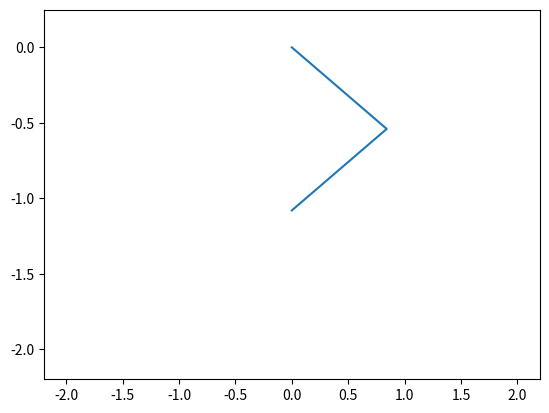

Here is the Python script that generated this plot:
import matplotlib.pyplot as plt
import numpy as np
import math

import matplotlib.animation as animation

from dataclasses import dataclass

class DoublePendulum:

    g = 9.81

    @dataclass
    class AttachedMass:
        mass: float
        length: float
        theta: float
        thetadot: float

    def __init__(self, m1, l1, theta1, thetadot1, m2, l2, theta2, thetadot2):
        self.p1 = self.AttachedMass(m1, l1, theta1, thetadot1)
        self.p2 = self.AttachedMass(m2, l2, theta2, thetadot2)

    def A(self):
        return (self.p2.mass * self.p2.length)/((self.p2.mass + self.p1.mass) * self.p1.length) * math.cos(self.p1.theta - self.p2.theta)
    
    def B(self):
        return self.p1.length/self.p2.length * math.cos(self.p1.theta - self.p2.theta)
    
    def C(self): 
        return -(self.p2.mass * self.p2.length) / ((self.p1.mass + self.p2.mass) * self.p1.length) * (self.p2.thetadot ** 2) * math.sin(self.p1.theta - self.p2.theta) - self.g * math.sin(self.p1.theta) / self.p1.length
    
    def D(self):
        return (self.p1.length * (self.p1.thetadot ** 2) * math.sin(self.p1.theta - self.p2.theta) - self.g * math.sin(self.p2.theta)) / self.p2.length
    
    def det(self):
        return 1 - self.A() * self.B()
    
    def updatePoints(self, deltaT): 
        self.p1.theta += self.p1.thetadot * deltaT
        self.p2.theta += self.p2.thetadot * deltaT
        self.p1.thetadot += (self.C() - self.A() * self.D()) / self.det() * deltaT
        self.p2.thetadot += (self.D() - self.B() * self.C()) / self.det() * deltaT

    def getXs(self):
        return [0, self.p1.length * math.sin(self.p1.theta), self.p1.length * math.sin(self.p1.theta) + self.p2.length * math.sin(self.p2.theta)]
    
    def getYs(self):
        return [0, -self.p1.length * math.cos(self.p1.theta), -self.p1.length * math.cos(self.p1.theta) - self.p2.length * math.cos(self.p2.theta)]


fig, ax = plt.subplots()

theta1 = 1
theta1dot = 0
theta2 = -1
theta2dot = 0

l1 = 1
l2 = 1

m1 = 1
m2 = 1

deltat = 0.05
tmax = 10

pendulum = DoublePendulum(m1, l1, theta1, theta1dot, m2, l2, theta2, theta2dot)
ax.set(xlim = (-(l1+l2)*1.1, (l1+l2)*1.1), ylim=(-(l1+l2)*1.1, .25))
graph = ax.plot(pendulum.getXs(), pendulum.getYs())[0]

def update(frame):
    graph.set_xdata(pendulum.getXs())
    graph.set_ydata(pendulum.getYs())
    pendulum.updatePoints(deltat)
    return graph

ani = animation.FuncAnimation(fig=fig, func=update, frames= (int) (tmax/deltat), interval=deltat)
plt.show()